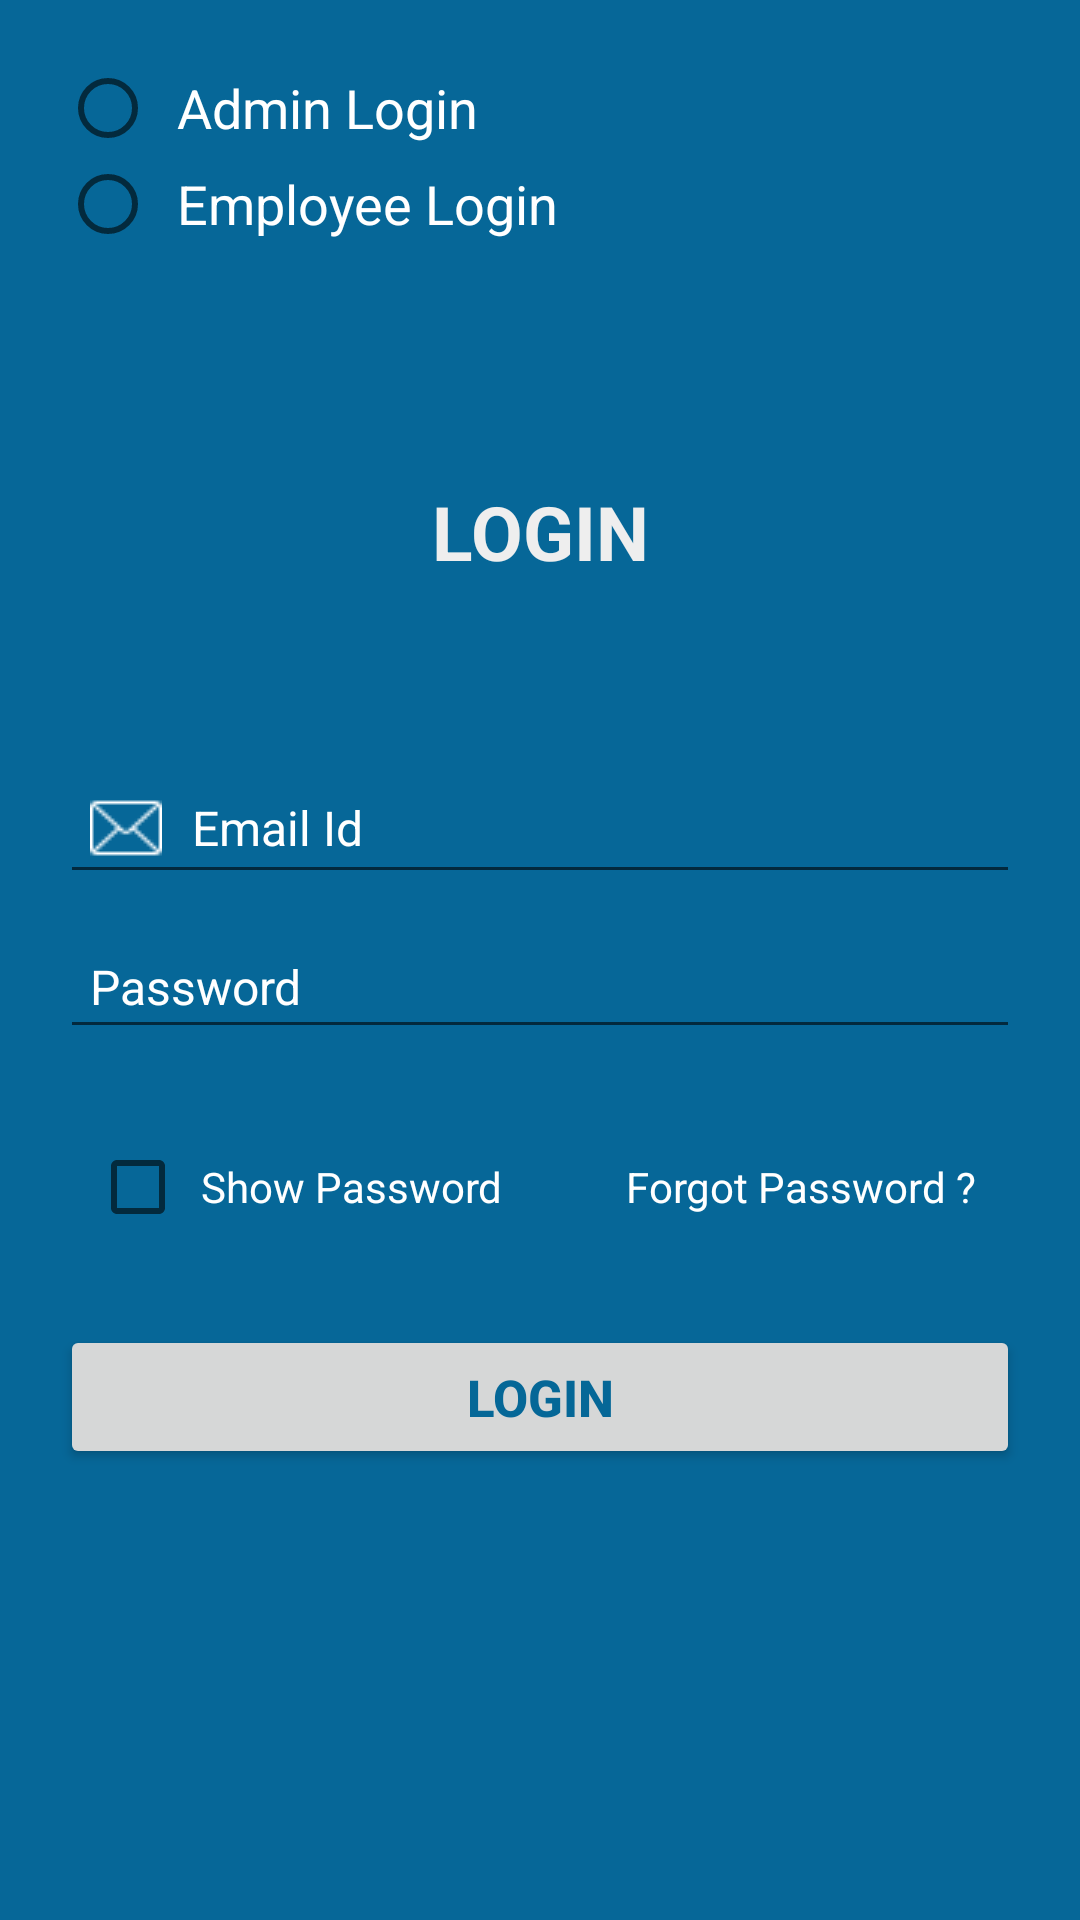

This screen was rendered from an Android layout file. Write that file and the resources it references.
<!-- AndroidManifest.xml: application theme AppTheme -->
<!-- res/layout/activity_main.xml -->
<?xml version="1.0" encoding="utf-8"?>
<RelativeLayout xmlns:android="http://schemas.android.com/apk/res/android"
    xmlns:app="http://schemas.android.com/apk/res-auto"
    xmlns:tools="http://schemas.android.com/tools"
    android:layout_width="match_parent"
    android:layout_height="match_parent"
    android:background="#f9006496"
    android:padding="20dp"
    tools:context="com.example.champ.houseserviceadmin.MainActivity">

    <RadioGroup
        android:layout_width="wrap_content"
        android:layout_height="wrap_content"
        android:id="@+id/rdlogin">

        <RadioButton
            android:layout_width="wrap_content"
            android:layout_height="wrap_content"
            android:id="@+id/adminlogin"
            android:text="Admin Login"
            android:textColor="@color/white"
            android:paddingLeft="7dp"
            android:textSize="18sp"/>
        <RadioButton
            android:layout_width="wrap_content"
            android:layout_height="wrap_content"
            android:id="@+id/employeelogin"
            android:text="Employee Login"
            android:textSize="18sp"
            android:textColor="@color/white"
            android:paddingLeft="7dp"/>

    </RadioGroup>

    <LinearLayout
        android:layout_width="fill_parent"
        android:layout_height="wrap_content"
        android:id="@+id/login_layout"
        android:layout_centerInParent="true"
        android:orientation="vertical">

    <TextView
        android:textSize="25sp"
        android:id="@+id/txtLogin"
        android:layout_width="fill_parent"
        android:layout_height="wrap_content"
        android:gravity="center"
        android:padding="10dp"
        android:text="LOGIN"
        android:textStyle="bold"
        android:textColor="@color/white_greyish" />

    <EditText
        android:id="@+id/edtEmail"
        android:layout_width="fill_parent"
        android:layout_height="wrap_content"
        android:layout_marginTop="50dp"
        android:hint="Email Id"
        android:singleLine="true"
        android:padding="10dp"
        android:drawableLeft="@drawable/email"
        android:textColor="@color/white"
        android:textColorHint="@color/white"
        android:inputType="textEmailAddress"
        android:gravity="center_vertical"
        android:textSize="16sp"
        android:drawablePadding="10dp"/>

       
    <EditText
        android:id="@+id/edtPassword"
        android:singleLine="true"
        android:layout_width="fill_parent"
        android:layout_height="wrap_content"
        android:drawableLeft="@drawable/password"
        android:drawablePadding="10dp"
        android:gravity="center_vertical"
        android:hint="Password"
        android:inputType="textPassword"
        android:layout_marginTop="10dp"
        android:padding="10dp"
        android:textColor="@color/white"
        android:textColorHint="@color/white"
        android:textSize="16dp"/>

     

        <LinearLayout
            android:layout_width="fill_parent"
            android:layout_height="wrap_content"
            android:orientation="horizontal"
            android:layout_marginTop="20dp"
            android:paddingBottom="5dp"
            android:paddingTop="8dp"
            android:padding="10dp">

            <CheckBox
                android:id="@+id/show_hidePass"
                android:layout_width="wrap_content"
                android:layout_height="wrap_content"
                android:layout_weight="1"
                android:text="Show Password"
                android:textColor="@color/white"
                android:textSize="14sp"
                android:paddingLeft="5dp"/>
            <TextView
                android:layout_width="wrap_content"
                android:layout_height="wrap_content"
                android:id="@+id/forgot_pass"
                android:gravity="end"
                android:padding="5dp"
                android:layout_weight="1"
                android:text="Forgot Password ?"
                android:textColor="@color/white"
                android:textSize="14sp"
                />
        </LinearLayout>
    <Button
        android:id="@+id/btnLogin"
        android:layout_width="fill_parent"
        android:layout_height="wrap_content"
        android:layout_marginTop="20dp"
        android:text="LOGIN"
        android:textSize="17sp"
        android:textStyle="bold"
        android:padding="3dp"
        android:textColor="#f9006496"
        />

    </LinearLayout>


</RelativeLayout>
<!-- resources referenced by this layout -->
<resources>
  <color name="white">#FFFFFF</color>
  <color name="white_greyish">#EEEEEE</color>
  <!-- drawable email: png bitmap (drawable, 595 bytes) -->
  <style name="AppTheme" parent="Theme.AppCompat.Light.NoActionBar">
          
          <item name="colorPrimary">@color/colorPrimary</item>
          <item name="colorPrimaryDark">@color/colorPrimaryDark</item>
          <item name="colorAccent">@color/colorAccent</item>
      </style>
  <color name="colorPrimary">#3F51B5</color>
  <color name="colorPrimaryDark">#303F9F</color>
  <color name="colorAccent">#FF4081</color>
</resources>
